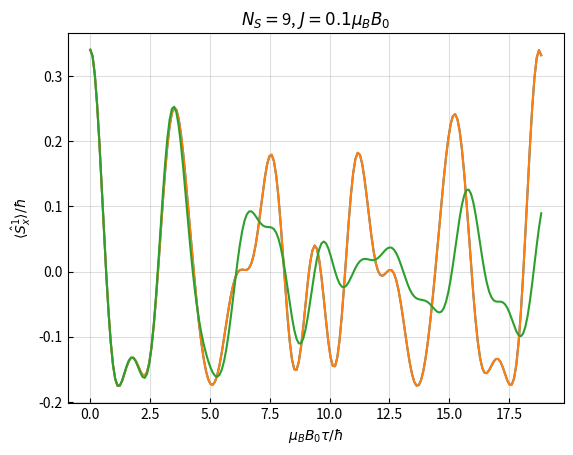

Python code for this plot:
# -*- coding: utf-8 -*-
"""
Created on Sun Jan 22 18:44:01 2023

[redacted]
"""

import numpy as np
from numpy import kron
import matplotlib.pyplot as plt
import functools as ft
from copy import deepcopy
from scipy.linalg import expm

#%%
########## Contstruction of the Hamiltonian matrix

def create_spin_operators(Ns):
    Sx = 1/2 * np.array([[0, 1], [1, 0]])
    Sy = 1j/2 * np.array([[0, -1], [1, 0]])
    Sz = 1/2 * np.array([[1, 0], [0, -1]])
    I = np.array([[1, 0], [0, 1]])
    
    
    
    #lists to store the combinations of matrices to turn into tensorial product
    X = [] #for Ns=3 this list will be [Sx, I, I, I, Sx, I, I, I, Sx]
    Y = []
    Z = []
    for i in range(Ns):
         for j in range(Ns):
             if i==j:
                 X.append(Sx)
                 Y.append(Sy)
                 Z.append(Sz)
             if i!=j:
                 X.append(I)
                 Y.append(I)
                 Z.append(I) 
     #tensorial products concatenated by ft.reduce(function, list)
    Sx_list = [ft.reduce(kron, X[i:i+Ns]) for i in range(0, Ns**2, Ns)]
    Sy_list = [ft.reduce(kron, Y[i:i+Ns]) for i in range(0, Ns**2, Ns)]
    Sz_list = [ft.reduce(kron, Z[i:i+Ns]) for i in range(0, Ns**2, Ns)]   
    
    S = []
    for i in range(Ns):
        S.append([Sx_list[i], Sy_list[i], Sz_list[i]])  
    return S, Sx_list
    
#function to describe the nearest neighbour distance considered
def NN_condition(Ns, index1, index2, distance = 1):
    bools = []
    for i in range(distance):
        bools.append(bool(index1%Ns==(index2-distance)%Ns or index1%Ns==(index2+distance)%Ns))
    return bools
#first two dimensions of the matrix is the ij index, the last two are a 3x3 matrix with the D(ij) elements, in this case a diagonal matrix 
       
def dipole_matrix(Ns, J, distance):
    D = np.zeros((Ns, Ns, 3, 3), dtype=complex) #will have to change to more dimensions if different spins have different dipole moment or interaction
    for i in range(Ns):
        for j in range(Ns):
            conditions = NN_condition(Ns, i, j, distance)
            for k in range(3):
                for l in range(3):
                    for m in range(len(conditions)): #loop through distance conditions
                        if conditions[m] and k==l: #there's xy, yz and xz interaction for the dipolar moment?
                            D[i,j, k, l] += J * 10**(-m)  #the interaction decreases one order of magnitude per unit of distance
                    #si afegeixo un elif amb distance 2 veuré més coses?
    return D

#function to multiply B * g(i)*S(i)
def product1(B, gi, Si):
    f = 0
    for i in range(3):
        gs = 0
        for j in range(3):
            gs += gi[i, j] * Si[j] #g(i)*S(i)
        f += B[0,i] * gs
    return f
#external field term in the total hamiltonian
def external_field(B, g, S, Ns):
    H = np.zeros((2**Ns, 2**Ns), dtype=complex)
    for i in range(Ns):
        H += product1(B, g, S[i])
    return H

#function to multiply S(i) * D(ij) * S(j)
def product2(Si, D, Sj):
    sds = 0
    for i in range(3):
        ds = 0
        for j in range(3):
            ds += D[i,j] * Sj[j]  
        sds += Si[i] @ ds
    return sds


#spin-spin interaction term in the hamiltonian
    
    #for a spin chain only consecutive neighbours should interact, 
        #so only neighbour i and j with periodic boundary conditions (5th line condition)
def spin_spin(D, S, Ns, distance):
    H = np.zeros((2**Ns, 2**Ns), dtype=complex)
    for i in range(Ns):
        for j in range(Ns):
            conditions = NN_condition(Ns, i, j, distance)
            for k in range(len(conditions)):
                if conditions[k]: #this condition shouldn't be necessary with the D we built, but it might increase the performance
                    H += product2(S[i], D[i,j], S[j])
    return H


def Hamiltonian(mu, B, g, S, D, Ns, distance):
    return mu * external_field(B, g, S, Ns) + 1/2 * spin_spin(D, S, Ns, distance)


#%%

########## Diagonalisation of Hamiltonian

'''eigval, eigvec = np.linalg.eig(H)
'''
#print(eigval)

#print(eigvec[:,0])

#############################################################
#from vector to number
def v2num(vector): 
    zero = np.array([[1], [0]])
    if (vector==zero).all():
        return 0
    else: 
        return 1
    
#from number to vector
def num2v(num):
    zero = np.array([[1], [0]])
    one = np.array([[0], [1]])
    if num:
        return one
    else: 
        return zero


#############################################################

#creating the basis for n flips

def basis(n, Ns):
    eigenvector = [num2v(1) for i in range(Ns)]
    eigenvector0 = ft.reduce(kron, eigenvector)
    #to continue, add other vectors apart from the zeroth one, corrsponding to the n excitations
    basis = [eigenvector0]
    numeric_basis = [[1 for i in range(Ns)]]
    excitations = {0 : [eigenvector]}
    for k in range(1, n+1): 
        excitations[k] = []
        prev_exc = excitations[k-1] #list with n-1 excitation basis
        #print('# excitations:', k, 'of', n, '\n', Ns,'spins:')
        for i in prev_exc:
            for j in range(Ns):
                if v2num(i[j]) != 0:
                    new_i = deepcopy(i)
                    new_i[j] = num2v(0)
                    excitations[k].append(new_i)
                    vector = ft.reduce(kron, new_i)
                    numeric_vector = [v2num(klm) for klm in new_i]
                    #to avoid adding vectors already included: (need of numeric list here since bools with arrays are tricky)
                    if numeric_vector not in numeric_basis:
                        basis.append(vector)
                        #print(numeric_vector)
                        numeric_basis.append(numeric_vector)
    return basis

def truncated_operator(basis, operator):
    dim = len(basis)
    t_H = np.zeros((dim, dim), dtype=complex)
    for i in range(dim):
        for j in range(dim):
            t_H[i,j] = complex(basis[i].T.conjugate() @ operator @ basis[j])
    return t_H


#%%

########## Propagation of density matrix (state)

#spin that will be measured (index from 0 to Ns-1)


#R(theta) is a 3x3 matrix, it rotates a single spin
def rotation(theta, axis = np.array([[0, 1, 0]])):
    Sx = 1/2 * np.array([[0, 1], [1, 0]])
    Sy = 1j/2 * np.array([[0, -1], [1, 0]])
    Sz = 1/2 * np.array([[1, 0], [0, -1]]) 
    Spin = [Sx, Sy, Sz]
    Sn = np.zeros((2,2), dtype=complex)
    for i in range(3):
        Sn += Spin[i] * float(axis[0,i])
    R = expm(1j * Sn * theta/(2*np.pi))
    return R

def unitary(dt, H):
    u = expm(-1j * dt * H)
    return u

def total_propagation(state, r1, r2, H, tau, time_steps=100):
    t = np.linspace(0, tau, time_steps)
    dt = t[1]-t[0]
    #first step: rotation of pi/2 on all spins 
    s =  r1 @ state
    #second step: unitary evolution during time tau
    u = unitary(dt, H)
    for i in range(time_steps):
        s = u @ s
    #third step: rotation of pi on all spins
    s =  r2 @ s
    #fourth step: unitary evolution during time tau
    for i in range(time_steps):
        s = u @ s
    return s
    

#%%
############# Results and plot
    

def measurement(state, operator):
    v = state.T.conjugate() @ operator @ state
    return float(np.real(v))


def final_plot(spin_index, Ns, distance, muB, B, g, J, basis, figure_name):
    #initialise state
    eigval, eigvec = np.linalg.eig(np.eye(len(basis), len(basis)))
    state = eigvec[:,0]
    #time discretisation
    tau_i = 0
    tau_f = 6*np.pi / muB
    num_taus = 200
    
    tau = np.linspace(tau_i, tau_f, num_taus)
    
    #initialise spin operators
    S, Sx_list = create_spin_operators(Ns)
    #t_S = [[truncated_operator(basis, i[j]) for j in range(3)] for i in S]
    t_Sx_list = [truncated_operator(basis, i) for i in Sx_list]
    #rotations
    I = np.eye(2)
    r1 = rotation(np.pi/2)
    R1_list = [I for i in range(Ns)]
    R1_list[spin_index] = r1
    R1 = ft.reduce(kron, R1_list)
    
    r2 = rotation(np.pi)
    R2_list = R1_list
    R2_list[spin_index] = r2
    R2 = ft.reduce(kron, R2_list)
    
    D = dipole_matrix(Ns, J, distance)
    
    H = Hamiltonian(muB, B, g, S, D, Ns, distance)
    
    t_H = truncated_operator(basis, H)
    t_R1 = truncated_operator(basis, R1)
    t_R2 = truncated_operator(basis, R2)
    
    
    
    final_states = []
    measurements = []
    
    for i in range(num_taus):
        final_states.append(total_propagation(state, t_R1, t_R2, t_H, tau[i], 300)) #modify time steps to increase the accuracy of the time discretization
        measurements.append(measurement(final_states[i], t_Sx_list[spin_index]))
    
    muB_tau = [i * muB for i in tau]
    plt.plot(muB_tau, measurements)
    plt.tick_params(axis='both', direction='in')
    plt.ylabel(r'$\langle \hat{S}_x^1 \rangle/\hbar$')
    plt.xlabel(r'$\mu_B B_0\tau/\hbar$')
    plt.title(r'$N_S=$'+str(Ns)+', $J ='+str(J)+'\mu_B B_0$')
    plt.grid(alpha=0.4)
    plt.savefig(figure_name+'.png', bbox_inches = "tight", dpi=300)
    plt.show()
    
spin_index = 0
distance = 2
Ns = [3, 6, 9]
muB = 1
J = 0.1 * muB
B = np.array([[0, 0, muB]], dtype=complex)
g = 2 * np.eye(3, dtype=complex) #is negative in theory
excitations = 2



from time import process_time 
start_time = process_time()
for i in Ns:
    b = basis(excitations, i)
    figure_name = 'NN_truncated_'+str(excitations)+'excitations_Ns'+str(i)+'_J'+str(J)+'_distance'+str(distance)
    final_plot(spin_index, i, distance, muB, B, g, J, b, figure_name)
    print(process_time()-start_time, 's')
    start_time = process_time()